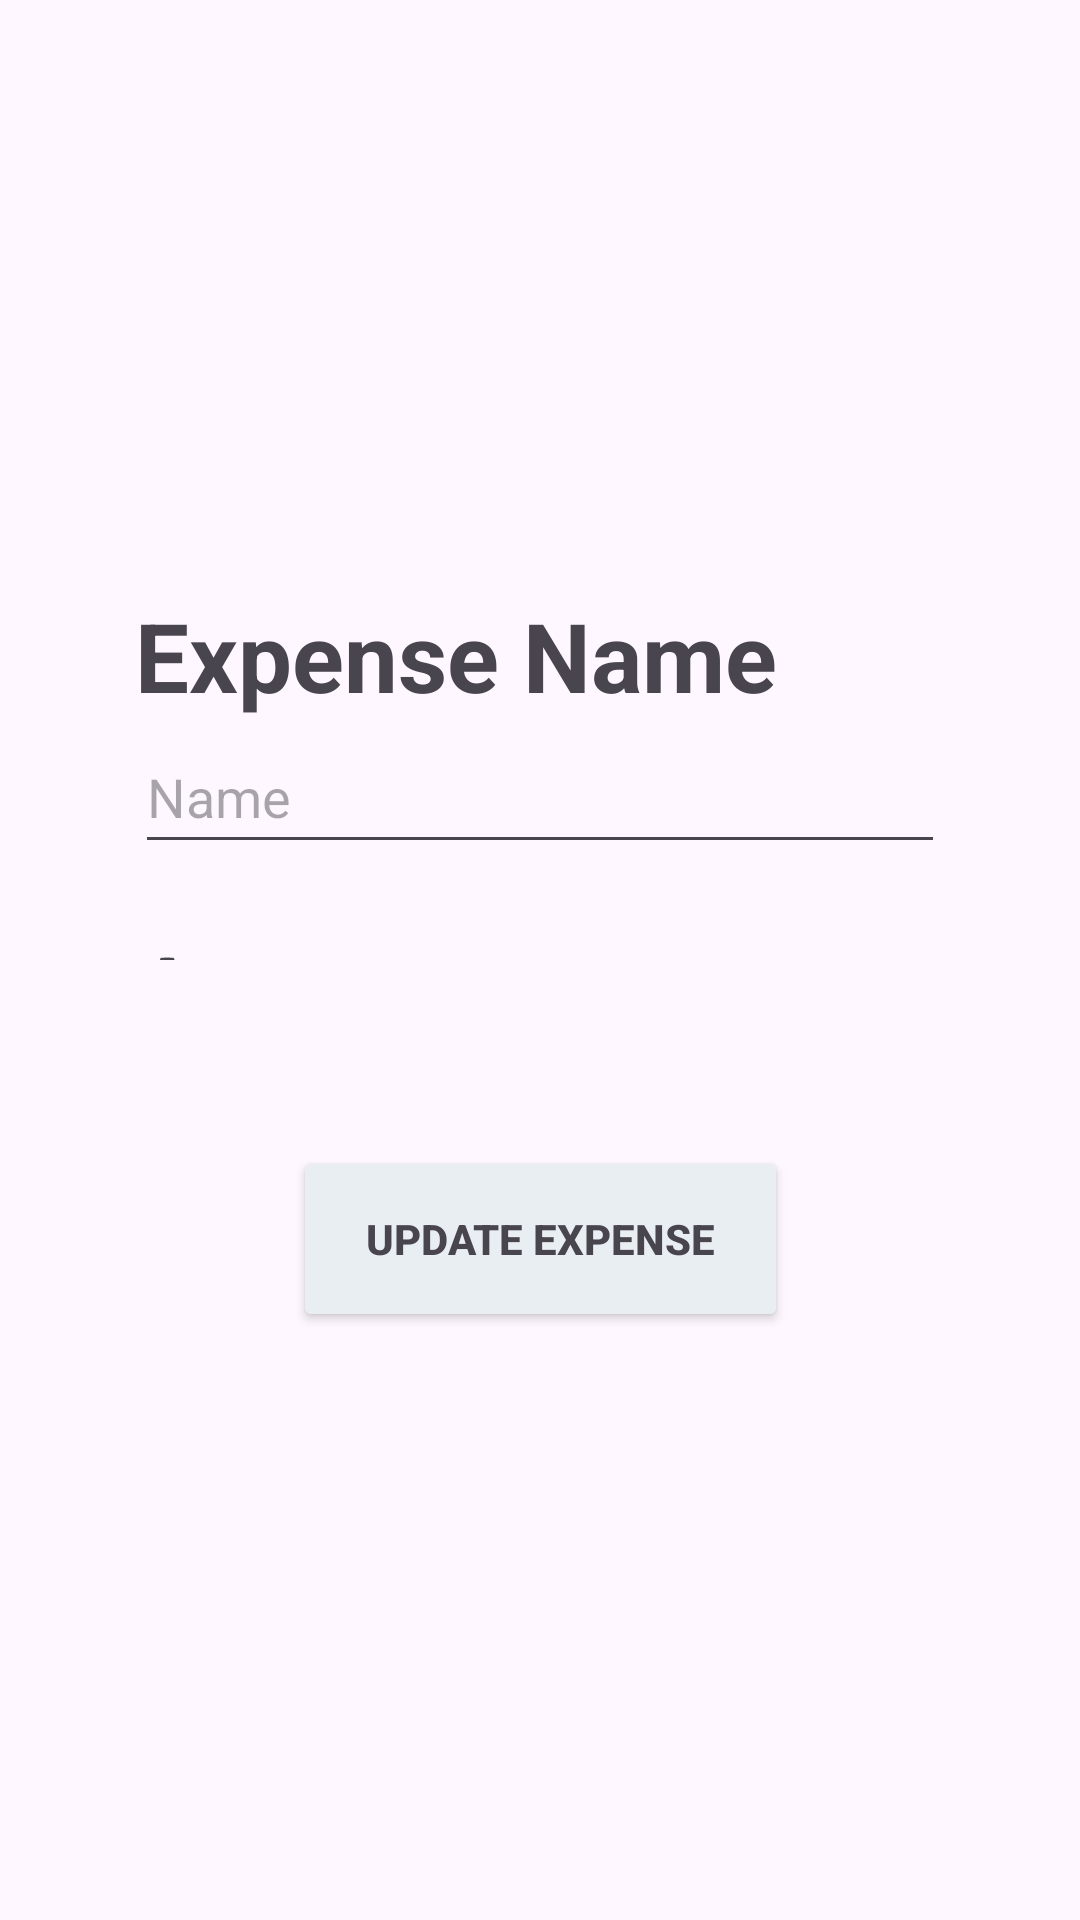

Android layout source for this screen:
<!-- AndroidManifest.xml: application theme Theme.Kim_JProject2 -->
<!-- res/layout/activity_expense_details.xml -->
<?xml version="1.0" encoding="utf-8"?>
<androidx.constraintlayout.widget.ConstraintLayout xmlns:android="http://schemas.android.com/apk/res/android"
xmlns:app="http://schemas.android.com/apk/res-auto"
xmlns:tools="http://schemas.android.com/tools"
android:id="@+id/main"
android:layout_width="match_parent"
android:layout_height="match_parent"
tools:context=".ExpenseDetailsActivity">

    <Button
        android:id="@+id/updateButton"
        android:layout_width="165dp"
        android:layout_height="62dp"
        android:layout_marginBottom="196dp"
        android:backgroundTint="#E9EEF2"
        android:onClick="updateExpense"
        android:text="@string/update_expense"
        android:textColor="#49454F"
        android:textStyle="bold"
        app:layout_constraintBottom_toBottomOf="parent"
        app:layout_constraintEnd_toEndOf="parent"
        app:layout_constraintStart_toStartOf="parent"
        app:layout_constraintTop_toBottomOf="@+id/linearLayout2" />

    <LinearLayout
    android:id="@+id/linearLayout2"
    android:layout_width="0dp"
    android:layout_height="0dp"
    android:layout_marginStart="25dp"
    android:layout_marginTop="177dp"
    android:layout_marginEnd="25dp"
    android:layout_marginBottom="42dp"
    android:orientation="vertical"
    android:padding="20dp"
    app:layout_constraintBottom_toTopOf="@+id/updateButton"
    app:layout_constraintEnd_toEndOf="parent"
    app:layout_constraintStart_toStartOf="parent"
    app:layout_constraintTop_toTopOf="parent">

    <TextView
        android:id="@+id/textView11"
        android:layout_width="match_parent"
        android:layout_height="wrap_content"
        android:text="@string/expense_name"
        android:textSize="32sp"
        android:textStyle="bold"
        tools:ignore="HardcodedText" />

    <EditText
        android:id="@+id/name"
        android:layout_width="match_parent"
        android:layout_height="48dp"
        android:ems="10"
        android:hint="@string/name"
        android:inputType="text" />

    <Space
        android:layout_width="match_parent"
        android:layout_height="20dp" />

    <TextView
        android:id="@+id/textView10"
        android:layout_width="match_parent"
        android:layout_height="wrap_content"
        android:text="@string/amount"
        android:textSize="32sp"
        android:textStyle="bold" />

    <EditText
        android:id="@+id/amount"
        android:layout_width="match_parent"
        android:layout_height="48dp"
        android:ems="10"
        android:hint="@string/dollar_sign"
        android:inputType="text" />
</LinearLayout>
</androidx.constraintlayout.widget.ConstraintLayout>
<!-- resources referenced by this layout -->
<resources>
  <string name="amount">Amount</string>
  <string name="dollar_sign">0.00</string>
  <string name="expense_name">Expense Name</string>
  <string name="name">Name</string>
  <string name="update_expense">Update Expense</string>
  <style name="Theme.Kim_JProject2" parent="Base.Theme.Kim_JProject2" />
  <style name="Base.Theme.Kim_JProject2" parent="Theme.Material3.DayNight.NoActionBar">
          
          
      </style>
</resources>
